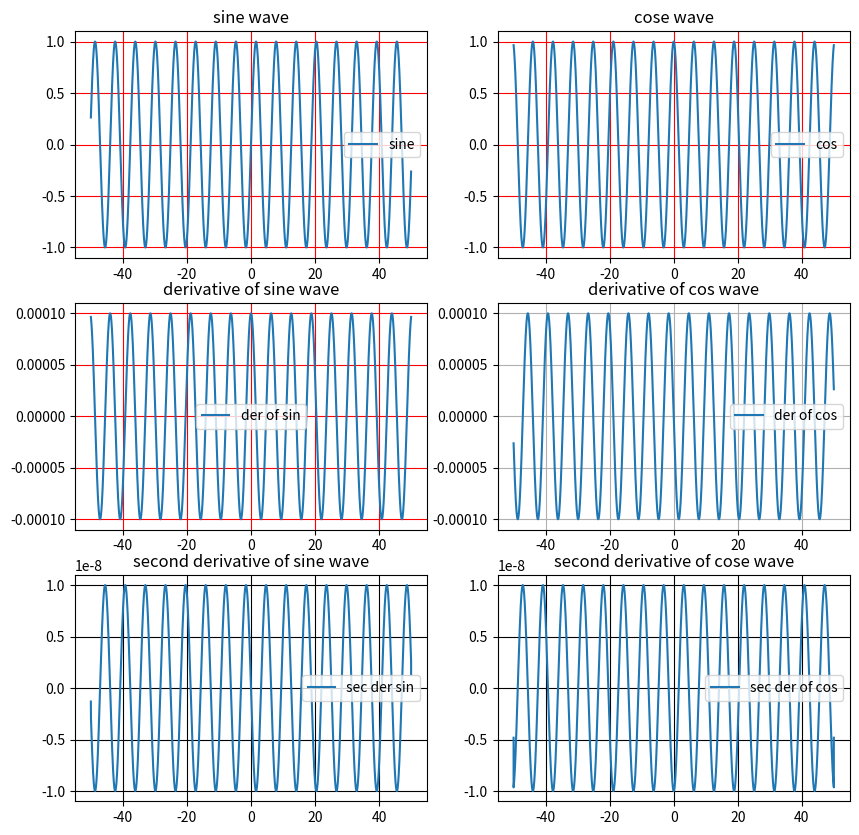

The script that saved this image:
from numpy import*
from matplotlib.pyplot import*

t=arange(-50,50,0.0001)

y1=sin(t)
y2=cos(t)
y3=gradient(y1)
y4=gradient(y2)
y5=gradient(y3)
y6=gradient(y4)

rcParams["figure.figsize"]=(10,10)
#title('graphs of sine and cosine family')
fig,axs=subplots(3,2)

axs[0,0].plot(t,y1,label='sine')
axs[0,0].set_title('sine wave')
axs[0,0].grid(True,color="red")
axs[0,0].legend()

axs[0,1].plot(t,y2,label='cos')
axs[0,1].set_title('cose wave')
axs[0,1].grid(True,color="red")
axs[0,1].legend()

axs[1,0].plot(t,y3,label='der of sin')
axs[1,0].set_title('derivative of sine wave')
axs[1,0].grid(True,color="red")
axs[1,0].legend()


axs[1,1].plot(t,y4,label='der of cos')
axs[1,1].set_title('derivative of cos wave')
axs[1,1].grid(True)
axs[1,1].legend()

axs[2,0].plot(t,y5,label='sec der sin')
axs[2,0].set_title('second derivative of sine wave')
axs[2,0].grid(True,color="black")
axs[2,0].legend()

axs[2,1].plot(t,y6,label='sec der of cos')
axs[2,1].set_title('second derivative of cose wave')
axs[2,1].grid(True,color="black")
axs[2,1].legend()

show()
